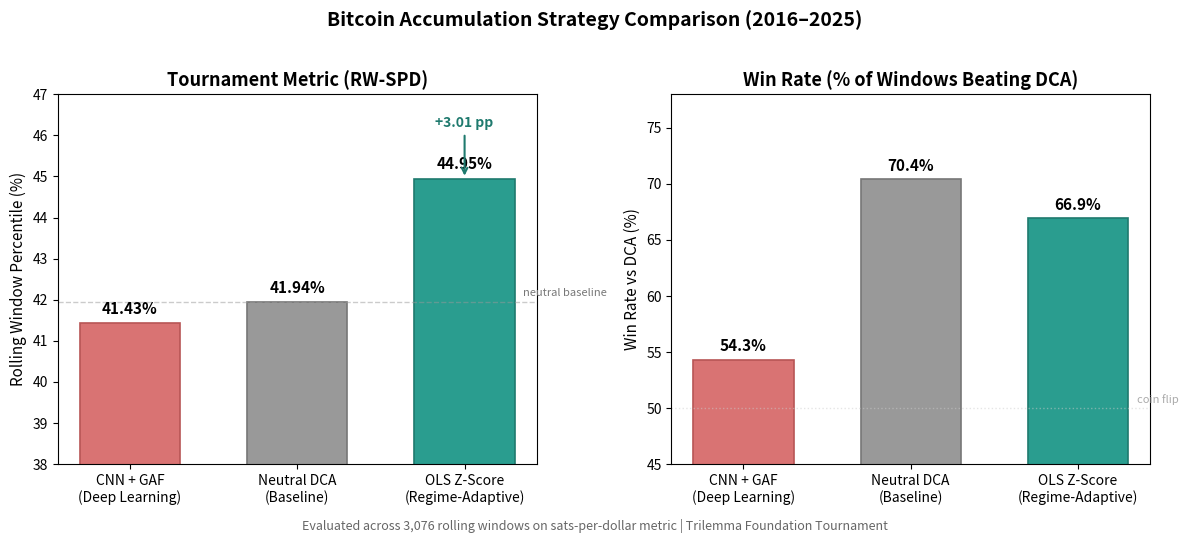

Reproduce this figure in Python. (Note: this script raises an exception after producing the figure.)
"""Generate Figure 1 for Medium/Substack articles: Strategy Performance Comparison."""
import matplotlib.pyplot as plt
import matplotlib
matplotlib.use('Agg')
import numpy as np

strategies = ['CNN + GAF\n(Deep Learning)', 'Neutral DCA\n(Baseline)', 'OLS Z-Score\n(Regime-Adaptive)']
rw_pct = [41.43, 41.94, 44.95]
win_rate = [54.32, 70.42, 66.94]

fig, (ax1, ax2) = plt.subplots(1, 2, figsize=(12, 5))

# Colors: CNN=muted red, Neutral=gray, OLS=teal
colors = ['#d97373', '#999999', '#2a9d8f']
edge_colors = ['#b85555', '#777777', '#1f7a6e']

# Panel 1: RW Percentile
bars1 = ax1.bar(strategies, rw_pct, color=colors, edgecolor=edge_colors, linewidth=1.2, width=0.6)
ax1.set_ylabel('Rolling Window Percentile (%)', fontsize=11)
ax1.set_title('Tournament Metric (RW-SPD)', fontsize=13, fontweight='bold')
ax1.set_ylim(38, 47)
ax1.axhline(y=41.94, color='#999999', linestyle='--', alpha=0.5, linewidth=1)
ax1.text(2.35, 42.1, 'neutral baseline', fontsize=8, color='#777777', style='italic')
for bar, val in zip(bars1, rw_pct):
    ax1.text(bar.get_x() + bar.get_width()/2, bar.get_height() + 0.15,
             f'{val:.2f}%', ha='center', va='bottom', fontsize=11, fontweight='bold')

# Panel 2: Win Rate
bars2 = ax2.bar(strategies, win_rate, color=colors, edgecolor=edge_colors, linewidth=1.2, width=0.6)
ax2.set_ylabel('Win Rate vs DCA (%)', fontsize=11)
ax2.set_title('Win Rate (% of Windows Beating DCA)', fontsize=13, fontweight='bold')
ax2.set_ylim(45, 78)
ax2.axhline(y=50, color='#cccccc', linestyle=':', alpha=0.5, linewidth=1)
ax2.text(2.35, 50.5, 'coin flip', fontsize=8, color='#aaaaaa', style='italic')
for bar, val in zip(bars2, win_rate):
    ax2.text(bar.get_x() + bar.get_width()/2, bar.get_height() + 0.5,
             f'{val:.1f}%', ha='center', va='bottom', fontsize=11, fontweight='bold')

# Annotations
ax1.annotate('+3.01 pp', xy=(2, 44.95), xytext=(2, 46.2),
            fontsize=10, fontweight='bold', color='#1f7a6e', ha='center',
            arrowprops=dict(arrowstyle='->', color='#1f7a6e', lw=1.5))

fig.suptitle('Bitcoin Accumulation Strategy Comparison (2016–2025)',
             fontsize=14, fontweight='bold', y=1.02)
fig.text(0.5, -0.02, 'Evaluated across 3,076 rolling windows on sats-per-dollar metric | Trilemma Foundation Tournament',
         ha='center', fontsize=9, color='#666666', style='italic')

plt.tight_layout()
plt.savefig('/Users/bobkatz/Visual_Trading_System/final_report/figures/article_strategy_comparison.png',
            dpi=200, bbox_inches='tight', facecolor='white')
print("Saved: final_report/figures/article_strategy_comparison.png")
